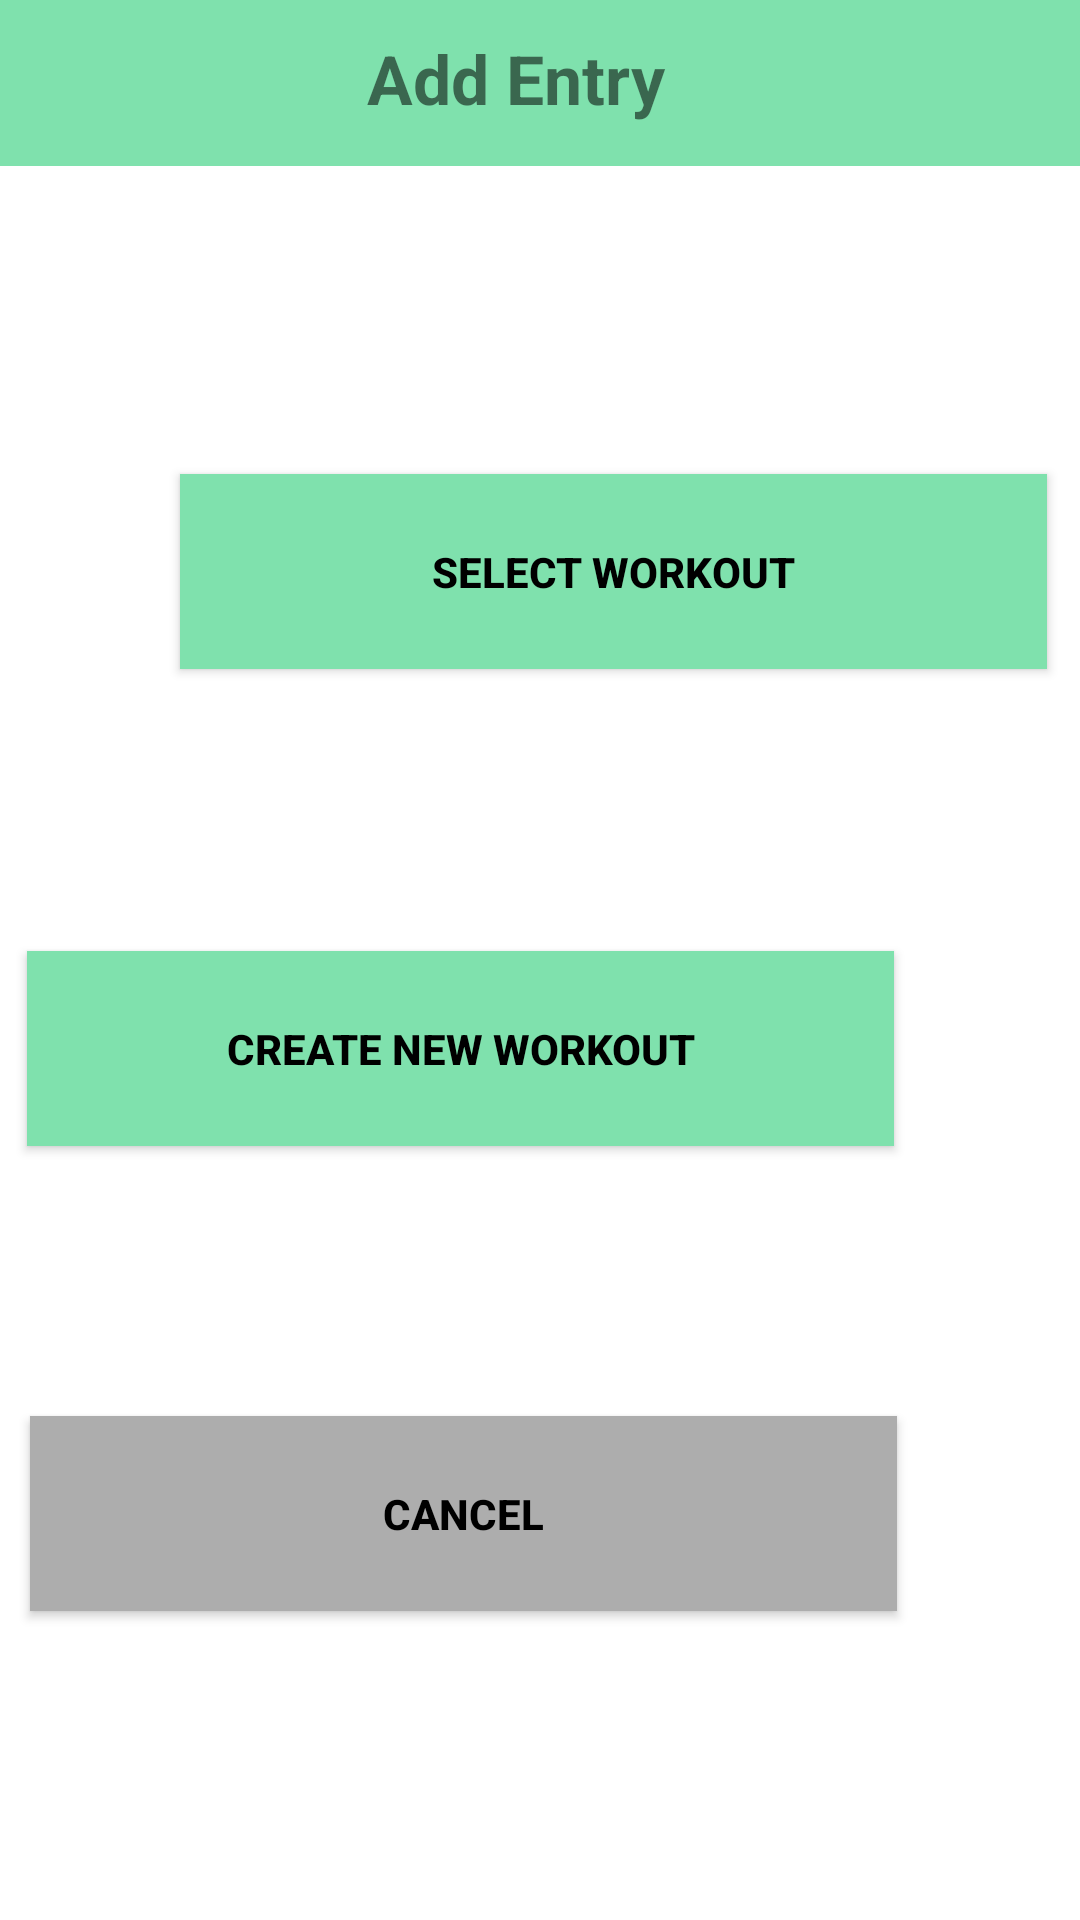

The Android layout XML behind this screen, and the referenced resources:
<!-- AndroidManifest.xml: application theme Theme.Beefit -->
<!-- res/layout/activity_main.xml -->
<?xml version="1.0" encoding="utf-8"?>
<androidx.constraintlayout.widget.ConstraintLayout xmlns:android="http://schemas.android.com/apk/res/android"
xmlns:app="http://schemas.android.com/apk/res-auto"
xmlns:tools="http://schemas.android.com/tools"
android:layout_width="match_parent"
android:layout_height="match_parent"
tools:context=".MainActivity">


    <RelativeLayout
        android:layout_width="match_parent"
        android:layout_height="match_parent"
        android:orientation="vertical"
        app:layout_constraintBottom_toBottomOf="parent"
        app:layout_constraintEnd_toEndOf="parent"
        app:layout_constraintHorizontal_bias="0.0"
        app:layout_constraintStart_toStartOf="parent">


        <Button
            android:id="@+id/createWorkoutButton"
            android:layout_width="289dp"
            android:layout_height="65dp"
            android:layout_alignParentTop="true"
            android:layout_alignParentEnd="true"
            android:layout_centerVertical="true"
            android:layout_marginTop="317dp"
            android:layout_marginEnd="62dp"
            android:background="#7fe1ad"
            android:text="Create New Workout"
            android:textColor="#000000"
            android:textStyle="bold" />

        <Button
            android:id="@+id/selectWorkoutButton"
            android:layout_width="289dp"
            android:layout_height="65dp"
            android:layout_alignParentStart="true"
            android:layout_alignParentTop="true"
            android:layout_centerVertical="true"
            android:layout_marginStart="60dp"
            android:layout_marginTop="158dp"
            android:background="#7fe1ad"
            android:text="Select Workout"
            android:textColor="#000000"
            android:textStyle="bold" />

        <Button
            android:id="@+id/CancelButon"
            android:layout_width="289dp"
            android:layout_height="65dp"
            android:layout_alignParentTop="true"
            android:layout_alignParentEnd="true"
            android:layout_centerVertical="true"
            android:layout_marginTop="472dp"
            android:layout_marginEnd="61dp"
            android:background="#969292"
            android:text="Cancel"
            android:textColor="#000000"
            android:textStyle="bold"
            app:backgroundTint="#ADADAD" />

        <Toolbar
            android:id="@+id/toolbar"
            android:layout_width="match_parent"
            android:layout_height="?android:attr/actionBarSize"
            android:layout_alignParentTop="true"
            android:layout_marginTop="-1dp"
            android:background="#7fe1ad" />


        <TextView
            android:id="@+id/editTextTextPersonName"
            android:layout_width="wrap_content"
            android:layout_height="56dp"
            android:layout_alignParentTop="true"
            android:layout_alignParentEnd="true"
            android:layout_centerVertical="true"
            android:layout_marginTop="11dp"
            android:layout_marginEnd="55dp"
            android:ems="10"
            android:gravity="center_horizontal"
            android:text="Add Entry"
            android:textSize="11pt"
            android:textStyle="bold"
            app:layout_constraintEnd_toEndOf="parent"
            app:layout_constraintStart_toStartOf="parent"
            app:layout_constraintTop_toTopOf="parent" />

    </RelativeLayout>
</androidx.constraintlayout.widget.ConstraintLayout>
<!-- resources referenced by this layout -->
<resources>
  <style name="Theme.Beefit" parent="Theme.MaterialComponents.DayNight.DarkActionBar">
          
          <item name="colorPrimary">#7fe1ad</item>
          <item name="colorPrimaryVariant">#7fe1ad</item>
          <item name="colorOnPrimary">@color/white</item>
          
          <item name="colorSecondary">@color/teal_200</item>
          <item name="colorSecondaryVariant">@color/teal_700</item>
          <item name="colorOnSecondary">@color/black</item>
          
          <item name="android:statusBarColor" tools:targetApi="l">?attr/colorPrimaryVariant</item>
          
      </style>
  <!-- not gathered from this repository: default colours our renderer supplied (Android Studio template values) -->
  <color name="teal_200">#FF03DAC5</color>
  <color name="teal_700">#FF018786</color>
  <color name="black">#FF000000</color>
  <color name="white">#FFFFFFFF</color>
</resources>
